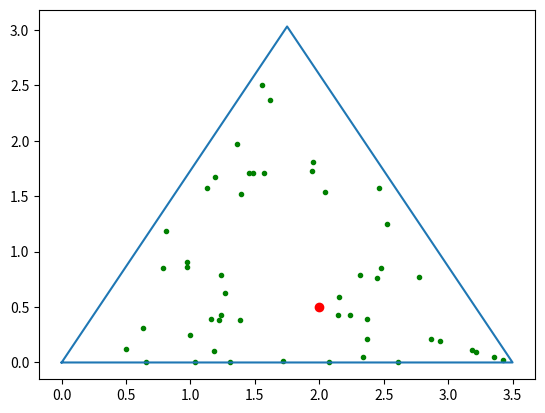

This chart was generated by the following Python code:
import matplotlib.pyplot as plt
import numpy as np

a = 3.5  # Longueur d'un coté du triangle
x = [0, a, a / 2, 0]  # Calcule des coordonnées des sommets
y = [0, 0, np.sqrt(a ** 2 - (a ** 2 / 4)), 0]

x_p = 2  # Coordonnées du point arbitraire P
y_p = 0.5

plt.plot(x, y)  # tracé du triangle et de P
plt.scatter(x_p, y_p, marker="o", c='red')

x_k = x_p
y_k = y_p
for i in range(50):
    rnd = np.random.randint(1, 4)  # Tirage d'un entier aléatoire entre 1 et 3
    # Calcule des coordonnées du nouveau point
    x_k = (x_k + x[rnd-1]) / 2
    y_k = (y_k + y[rnd-1]) / 2
    plt.scatter(x_k, y_k, marker=".", c='green')  # Tracé du point
    plt.pause(0.01)
plt.show()
